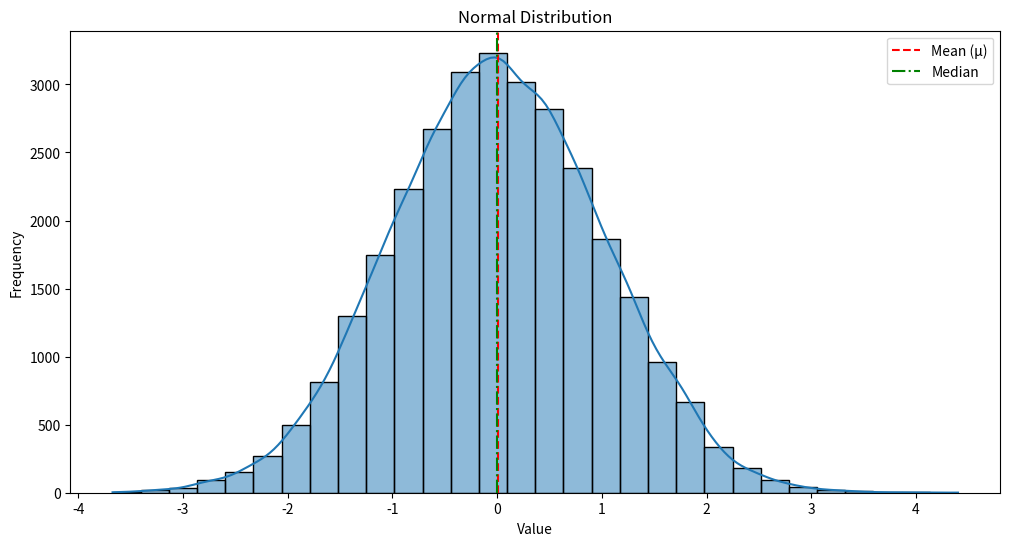

Source code (Python):
import numpy as np
import matplotlib.pyplot as plt
import seaborn as sns
#from scipy.stats import mode

# Set the seed for reproducibility
np.random.seed(2024)

# Parameters for the normal distribution
mean = 0
std_dev = 1

# Generate normal distribution data
normal_samples = np.random.normal(loc=mean, scale=std_dev, size=30000)

# Calculate mode
#mode_value = mode(normal_samples).mode[0]

# Plot the distribution
plt.figure(figsize=(12, 6))
sns.histplot(normal_samples, kde=True, bins=30)

# Add lines for mean, median, and mode
plt.axvline(np.mean(normal_samples), color='r', linestyle='--', label='Mean (μ)')
plt.axvline(np.median(normal_samples), color='g', linestyle='-.', label='Median')
#plt.axvline(mode_value, color='b', linestyle='-', label='Mode')

# Adding title and labels
plt.title('Normal Distribution')
plt.xlabel('Value')
plt.ylabel('Frequency')
plt.legend()

# Show plot
plt.show()
